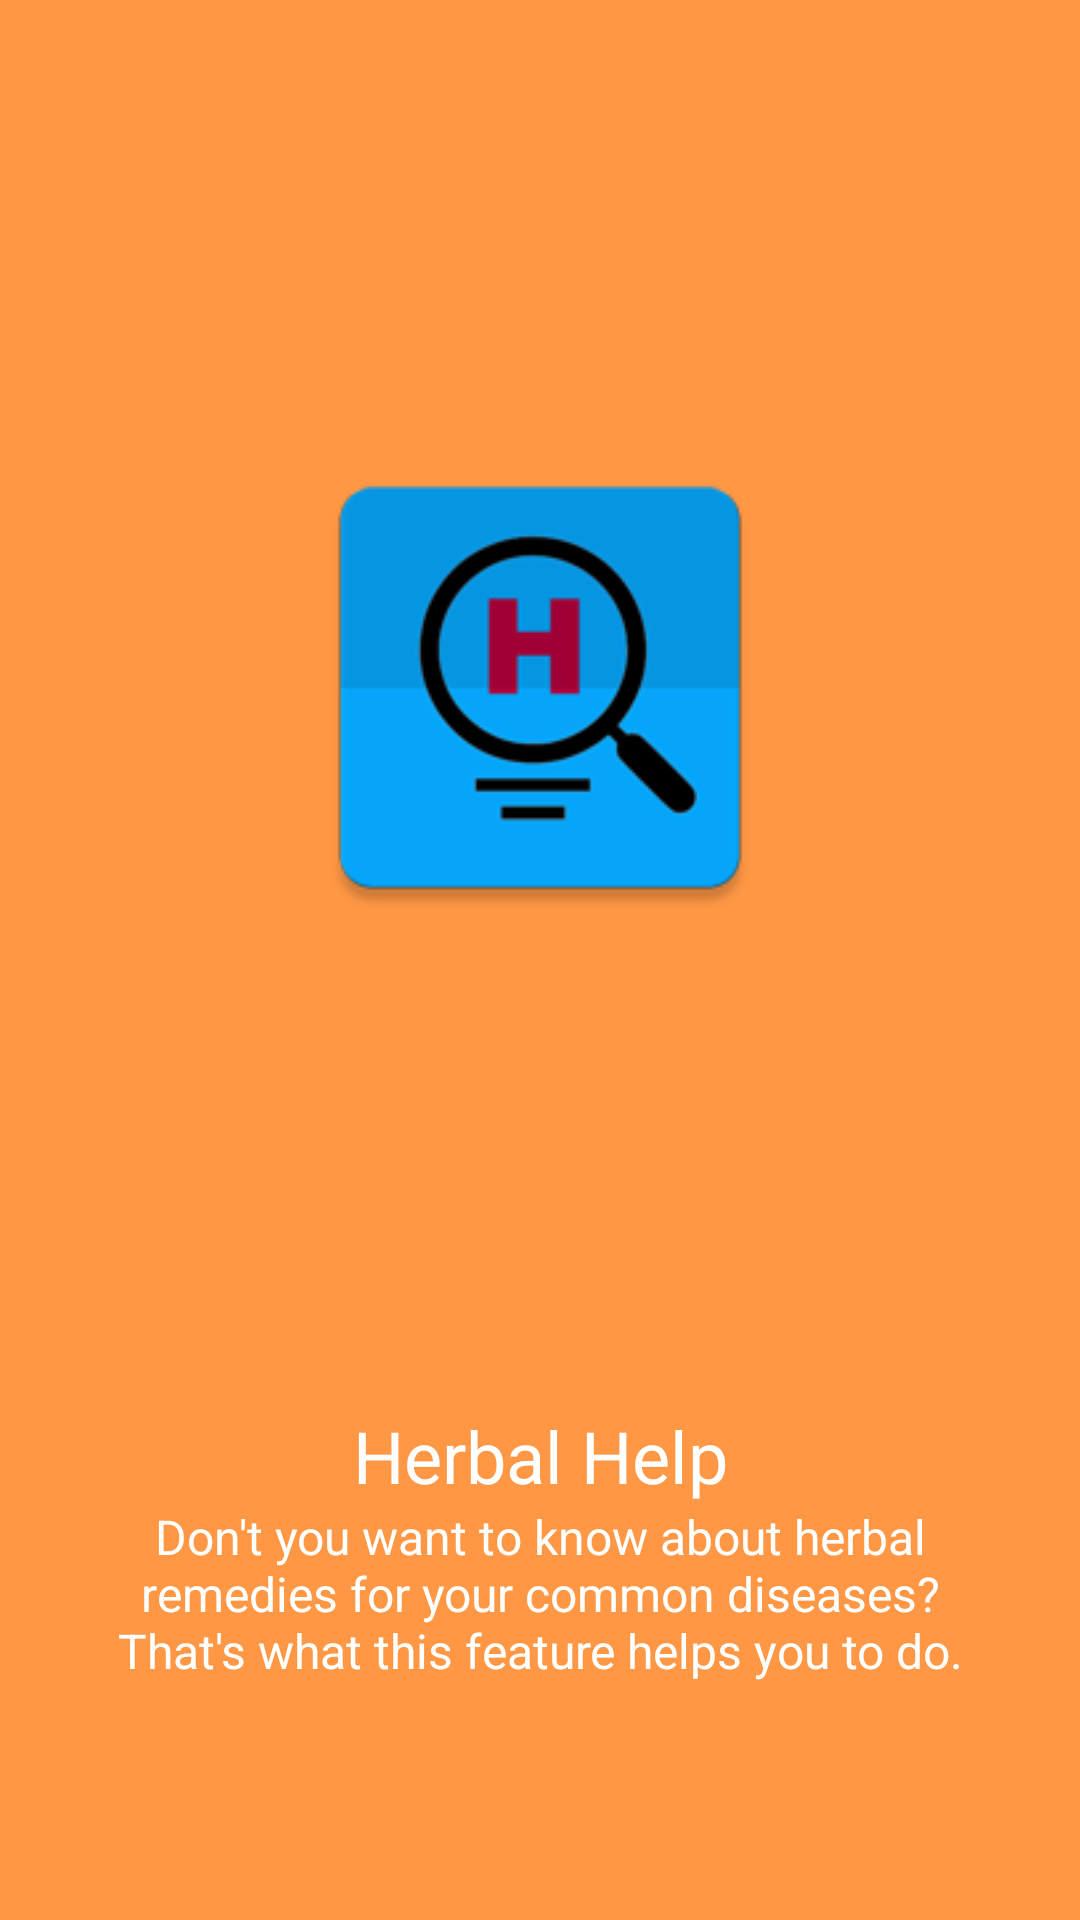

Here is an Android app screen rendered from its layout file. Give the layout XML and the strings, colors and styles it references.
<!-- AndroidManifest.xml: application theme AppTheme -->
<!-- res/layout/my_fragment_screen7.xml -->
<?xml version="1.0" encoding="utf-8"?>
<LinearLayout xmlns:android="http://schemas.android.com/apk/res/android"
    android:id="@+id/welcome_fragment"
    android:layout_width="match_parent"
    android:layout_height="match_parent"
    android:orientation="vertical"
    android:clipChildren="false"
    android:background="#FF9744"
    android:weightSum="6"
    android:paddingTop="48dp">

    <FrameLayout
        android:id="@+id/image_container"
        android:layout_width="match_parent"
        android:layout_height="0dp"
        android:layout_weight="4"
        android:clipChildren="false">

        <ImageView
            android:id="@+id/img"
            android:layout_width="200dp"
            android:layout_height="200dp"
            android:scaleType="centerInside"
            android:src="@drawable/herbal_help"
            android:paddingLeft="16dp"
            android:paddingRight="16dp"
            android:layout_gravity="center"/>

    </FrameLayout>

    <TextView
        android:id="@+id/screen_heading"
        android:layout_width="match_parent"
        android:layout_height="0dp"
        android:layout_weight="1"
        android:paddingLeft="24dp"
        android:paddingRight="24dp"
        android:textSize="24sp"
        android:textColor="#ffffff"
        android:gravity="bottom|center_horizontal"
        android:text="@string/scrn7_title" />

    <TextView
        android:id="@+id/screen_desc"
        android:text="@string/scrn7_desc"
        android:layout_width="match_parent"
        android:layout_height="0dp"
        android:layout_weight="1"
        android:paddingLeft="24dp"
        android:paddingRight="24dp"
        android:textSize="16sp"
        android:textColor="#ffffff"
        android:gravity="top|center_horizontal"
        android:minHeight="@dimen/welcome_content_min_height"/>
    <View
        android:layout_width="match_parent"
        android:layout_height="48dp"
        android:background="@android:color/transparent"/>

</LinearLayout>
<!-- resources referenced by this layout -->
<resources>
  <dimen name="welcome_content_min_height">96dp</dimen>
  <!-- drawable herbal_help: png bitmap (drawable, 12113 bytes) -->
  <string name="scrn7_desc">Don\'t you want to know about herbal remedies for your common diseases? That\'s what this feature helps you to do.</string>
  <string name="scrn7_title">Herbal Help</string>
  <style name="AppTheme" parent="Theme.AppCompat.Light.DarkActionBar">
          
          <item name="colorPrimary">@color/primary</item>
          <item name="colorPrimaryDark">@color/primary_dark</item>
          <item name="colorAccent">@color/accent</item>
      </style>
  <color name="primary">#3F51B5</color>
  <color name="primary_dark">#1A237E</color>
  <color name="accent">#C5CAE9</color>
</resources>
